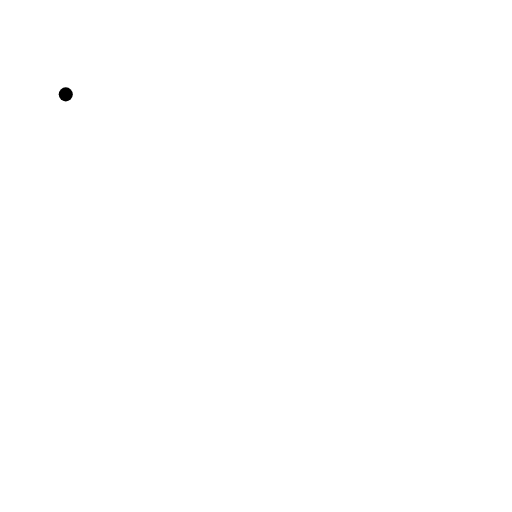
t = 0.00 s
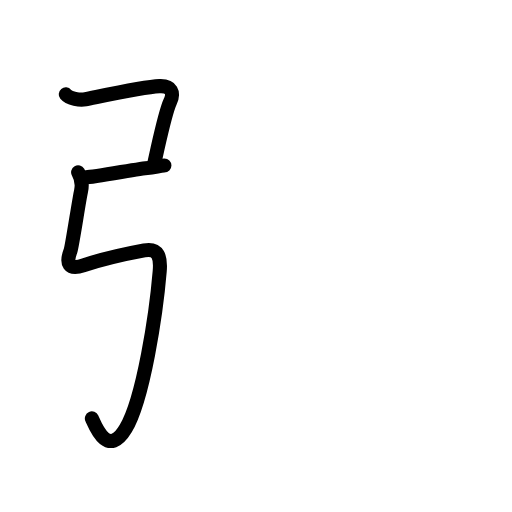
t = 2.20 s
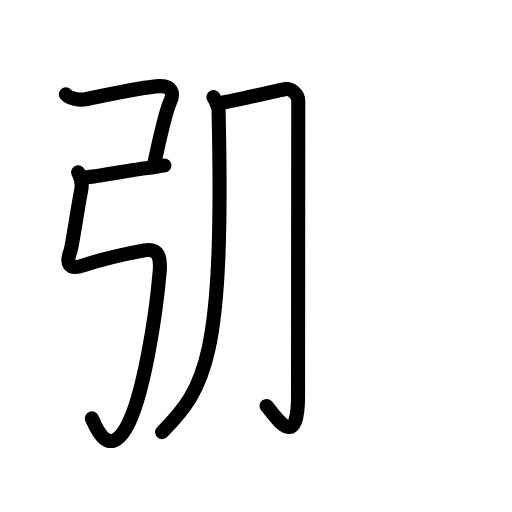
t = 4.40 s
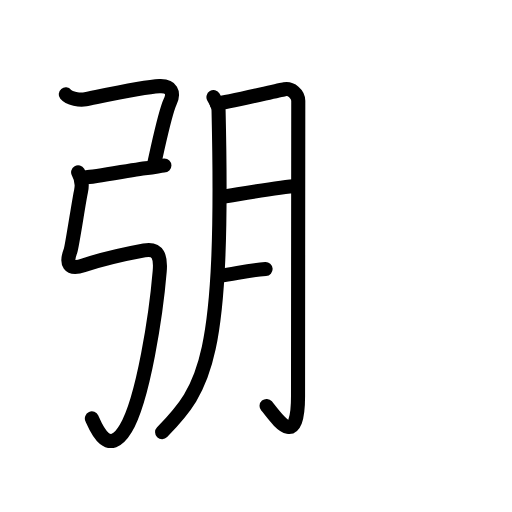
t = 6.60 s
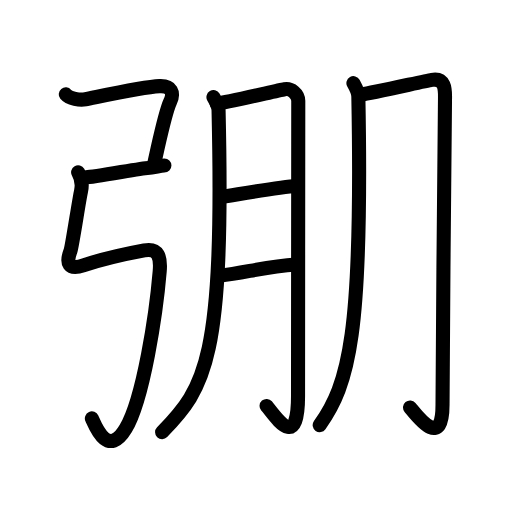
t = 8.80 s
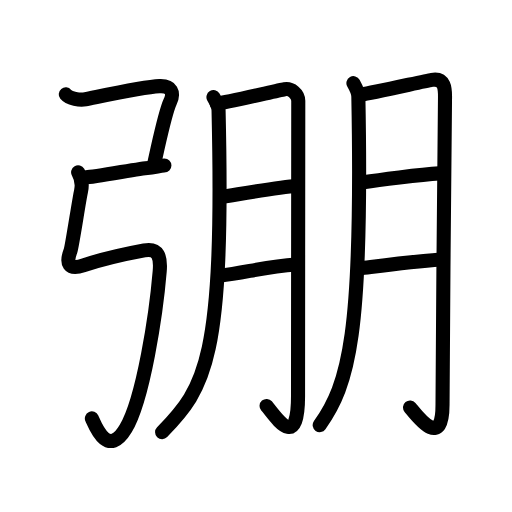
t = 11.00 s

The animated SVG that drew these frames (rendered in a browser with its animation timeline set to each time). Animation: 39 SMIL elements (animate=39); one cycle of 11.00 s.

<?xml version="1.0" encoding="UTF-8"?>
<!--
AniKanjiVG is licensed by CC-BY-SA Paul C. Sommerhoff (https://bitbucket.org/sommerhoff/anikanjivg).
AniKanjiVG uses KanjiVG which is licensed by CC-BY-SA Ulrich Apel (http://kanjivg.tagaini.net).
See also http://creativecommons.org/licenses/by-sa/3.0/
-->
<svg xmlns:kvg='http://kanjivg.tagaini.net' xmlns='http://www.w3.org/2000/svg' width='109' height='109' viewBox='0 0 109 109' style='fill:none;stroke:#000000;stroke-width:3;stroke-linecap:round;stroke-linejoin:round;' id="kvg:kanji_05f38"><g id="kvg:05f38" kvg:element="弸"><g id="kvg:05f38-g1" kvg:element="弓" kvg:position="left" kvg:radical="general"><path id="kvg:05f38-s1" kvg:type="㇕c" d="M14,20.09c0.75,0.91,3.01,1.26,4.19,1.04c2.06-0.38,12.06-2.63,15.77-2.79c2.51-0.1,3.2,1.34,2.24,3.39c-0.68,1.46-1.83,6.21-2.66,9.89c-0.33,1.47-0.62,2.77-0.8,3.62"><animate attributeName="d" begin="0.0s" dur="0.2s" from="M14,20.09C14,20.09,14,20.09,14,20.09" to="M14,20.09c0.75,0.91,3.01,1.26,4.19,1.04" />
<animate attributeName="d" begin="0.2s" dur="0.2s" from="M14,20.09c0.75,0.91,3.01,1.26,4.19,1.04c0,0,0,0,0,0,0" to="M14,20.09c0.75,0.91,3.01,1.26,4.19,1.04c2.06-0.38,12.06-2.63,15.77-2.79" />
<animate attributeName="d" begin="0.4s" dur="0.2s" from="M14,20.09c0.75,0.91,3.01,1.26,4.19,1.04c2.06-0.38,12.06-2.63,15.77-2.79c0,0,0,0,0,0,0" to="M14,20.09c0.75,0.91,3.01,1.26,4.19,1.04c2.06-0.38,12.06-2.63,15.77-2.79c2.51-0.1,3.2,1.34,2.24,3.39" />
<animate attributeName="d" begin="0.6000000000000001s" dur="0.2s" from="M14,20.09c0.75,0.91,3.01,1.26,4.19,1.04c2.06-0.38,12.06-2.63,15.77-2.79c2.51-0.1,3.2,1.34,2.24,3.39c0,0,0,0,0,0,0" to="M14,20.09c0.75,0.91,3.01,1.26,4.19,1.04c2.06-0.38,12.06-2.63,15.77-2.79c2.51-0.1,3.2,1.34,2.24,3.39c-0.68,1.46-1.83,6.21-2.66,9.89" />
<animate attributeName="d" begin="0.8s" dur="0.2s" from="M14,20.09c0.75,0.91,3.01,1.26,4.19,1.04c2.06-0.38,12.06-2.63,15.77-2.79c2.51-0.1,3.2,1.34,2.24,3.39c-0.68,1.46-1.83,6.21-2.66,9.89c0,0,0,0,0,0,0" to="M14,20.09c0.75,0.91,3.01,1.26,4.19,1.04c2.06-0.38,12.06-2.63,15.77-2.79c2.51-0.1,3.2,1.34,2.24,3.39c-0.68,1.46-1.83,6.21-2.66,9.89c-0.33,1.47-0.62,2.77-0.8,3.62" />
</path>
<path id="kvg:05f38-s2" kvg:type="㇐" d="M18.25,37.75c1.75,0,12-2,13.25-2s2.5-0.5,3.5-0.5"><animate attributeName="d" begin="1.0s" dur="1.0s" from="M18.25,37.75C18.25,37.75,18.25,37.75,18.25,37.75" to="M18.25,37.75c1.75,0,12-2,13.25-2s2.5-0.5,3.5-0.5" />
<animate attributeName="d" begin="0s" dur="1.0s" from="M-100,-100" to="M-100,-100" />
</path>
<path id="kvg:05f38-s3" kvg:type="㇉" d="M16.63,36.68c0.55,0.96,0.96,2.56,0.61,4.08C16.83,42.5,15.35,52.53,15,53.44c-1,2.56-0.43,4.12,2.75,3.06c3-1,8.8-2.42,12.96-3.19c3.04-0.56,3.54,1.44,3.29,4.44c-0.74,8.91-3.47,27.2-7.25,33.5c-3.75,6.25-6.36-0.31-7.19-2.17"><animate attributeName="d" begin="2.0s" dur="0.14285714285714285s" from="M16.63,36.68C16.63,36.68,16.63,36.68,16.63,36.68" to="M16.63,36.68c0.55,0.96,0.96,2.56,0.61,4.08" />
<animate attributeName="d" begin="2.142857142857143s" dur="0.14285714285714285s" from="M16.63,36.68c0.55,0.96,0.96,2.56,0.61,4.08c0,0,0,0,0,0,0" to="M16.63,36.68c0.55,0.96,0.96,2.56,0.61,4.08C16.83,42.5,15.35,52.53,15,53.44" />
<animate attributeName="d" begin="2.2857142857142856s" dur="0.14285714285714285s" from="M16.63,36.68c0.55,0.96,0.96,2.56,0.61,4.08C16.83,42.5,15.35,52.53,15,53.44c0,0,0,0,0,0,0" to="M16.63,36.68c0.55,0.96,0.96,2.56,0.61,4.08C16.83,42.5,15.35,52.53,15,53.44c-1,2.56-0.43,4.12,2.75,3.06" />
<animate attributeName="d" begin="2.4285714285714284s" dur="0.14285714285714285s" from="M16.63,36.68c0.55,0.96,0.96,2.56,0.61,4.08C16.83,42.5,15.35,52.53,15,53.44c-1,2.56-0.43,4.12,2.75,3.06c0,0,0,0,0,0,0" to="M16.63,36.68c0.55,0.96,0.96,2.56,0.61,4.08C16.83,42.5,15.35,52.53,15,53.44c-1,2.56-0.43,4.12,2.75,3.06c3-1,8.8-2.42,12.96-3.19" />
<animate attributeName="d" begin="2.571428571428571s" dur="0.14285714285714285s" from="M16.63,36.68c0.55,0.96,0.96,2.56,0.61,4.08C16.83,42.5,15.35,52.53,15,53.44c-1,2.56-0.43,4.12,2.75,3.06c3-1,8.8-2.42,12.96-3.19c0,0,0,0,0,0,0" to="M16.63,36.68c0.55,0.96,0.96,2.56,0.61,4.08C16.83,42.5,15.35,52.53,15,53.44c-1,2.56-0.43,4.12,2.75,3.06c3-1,8.8-2.42,12.96-3.19c3.04-0.56,3.54,1.44,3.29,4.44" />
<animate attributeName="d" begin="2.7142857142857144s" dur="0.14285714285714285s" from="M16.63,36.68c0.55,0.96,0.96,2.56,0.61,4.08C16.83,42.5,15.35,52.53,15,53.44c-1,2.56-0.43,4.12,2.75,3.06c3-1,8.8-2.42,12.96-3.19c3.04-0.56,3.54,1.44,3.29,4.44c0,0,0,0,0,0,0" to="M16.63,36.68c0.55,0.96,0.96,2.56,0.61,4.08C16.83,42.5,15.35,52.53,15,53.44c-1,2.56-0.43,4.12,2.75,3.06c3-1,8.8-2.42,12.96-3.19c3.04-0.56,3.54,1.44,3.29,4.44c-0.74,8.91-3.47,27.2-7.25,33.5" />
<animate attributeName="d" begin="2.857142857142857s" dur="0.14285714285714285s" from="M16.63,36.68c0.55,0.96,0.96,2.56,0.61,4.08C16.83,42.5,15.35,52.53,15,53.44c-1,2.56-0.43,4.12,2.75,3.06c3-1,8.8-2.42,12.96-3.19c3.04-0.56,3.54,1.44,3.29,4.44c-0.74,8.91-3.47,27.2-7.25,33.5c0,0,0,0,0,0,0" to="M16.63,36.68c0.55,0.96,0.96,2.56,0.61,4.08C16.83,42.5,15.35,52.53,15,53.44c-1,2.56-0.43,4.12,2.75,3.06c3-1,8.8-2.42,12.96-3.19c3.04-0.56,3.54,1.44,3.29,4.44c-0.74,8.91-3.47,27.2-7.25,33.5c-3.75,6.25-6.36-0.31-7.19-2.17" />
<animate attributeName="d" begin="0s" dur="2.0s" from="M-100,-100" to="M-100,-100" />
</path>
</g>
<g id="kvg:05f38-g2" kvg:element="朋" kvg:position="right"><g id="kvg:05f38-g3" kvg:element="月" kvg:position="left"><path id="kvg:05f38-s4" kvg:type="㇒" d="M45.44,20.69c0.55,0.93,1.07,1.84,1.09,2.79C47.75,76.5,43.75,82.5,34.51,92"><animate attributeName="d" begin="3.0s" dur="0.5s" from="M45.44,20.69C45.44,20.69,45.44,20.69,45.44,20.69" to="M45.44,20.69c0.55,0.93,1.07,1.84,1.09,2.79" />
<animate attributeName="d" begin="3.5s" dur="0.5s" from="M45.44,20.69c0.55,0.93,1.07,1.84,1.09,2.79c0,0,0,0,0,0,0" to="M45.44,20.69c0.55,0.93,1.07,1.84,1.09,2.79C47.75,76.5,43.75,82.5,34.51,92" />
<animate attributeName="d" begin="0s" dur="3.0s" from="M-100,-100" to="M-100,-100" />
</path>
<path id="kvg:05f38-s5" kvg:type="㇆a" d="M46.13,22.05c2.19-0.23,12.83-2.77,14.45-3.06c1.42-0.25,2.92,1.02,2.92,2.48c0,7.9-0.05,45.53-0.05,62.86c0,12.08-4.88,4.18-6.7,2.09"><animate attributeName="d" begin="4.0s" dur="0.25s" from="M46.13,22.05C46.13,22.05,46.13,22.05,46.13,22.05" to="M46.13,22.05c2.19-0.23,12.83-2.77,14.45-3.06" />
<animate attributeName="d" begin="4.25s" dur="0.25s" from="M46.13,22.05c2.19-0.23,12.83-2.77,14.45-3.06c0,0,0,0,0,0,0" to="M46.13,22.05c2.19-0.23,12.83-2.77,14.45-3.06c1.42-0.25,2.92,1.02,2.92,2.48" />
<animate attributeName="d" begin="4.5s" dur="0.25s" from="M46.13,22.05c2.19-0.23,12.83-2.77,14.45-3.06c1.42-0.25,2.92,1.02,2.92,2.48c0,0,0,0,0,0,0" to="M46.13,22.05c2.19-0.23,12.83-2.77,14.45-3.06c1.42-0.25,2.92,1.02,2.92,2.48c0,7.9-0.05,45.53-0.05,62.86" />
<animate attributeName="d" begin="4.75s" dur="0.25s" from="M46.13,22.05c2.19-0.23,12.83-2.77,14.45-3.06c1.42-0.25,2.92,1.02,2.92,2.48c0,7.9-0.05,45.53-0.05,62.86c0,0,0,0,0,0,0" to="M46.13,22.05c2.19-0.23,12.83-2.77,14.45-3.06c1.42-0.25,2.92,1.02,2.92,2.48c0,7.9-0.05,45.53-0.05,62.86c0,12.08-4.88,4.18-6.7,2.09" />
<animate attributeName="d" begin="0s" dur="4.0s" from="M-100,-100" to="M-100,-100" />
</path>
<path id="kvg:05f38-s6" kvg:type="㇐a" d="M47.13,41.94c3.1-0.46,11.9-2.13,16.1-2.36"><animate attributeName="d" begin="5.0s" dur="1.0s" from="M47.13,41.94C47.13,41.94,47.13,41.94,47.13,41.94" to="M47.13,41.94c3.1-0.46,11.9-2.13,16.1-2.36" />
<animate attributeName="d" begin="0s" dur="5.0s" from="M-100,-100" to="M-100,-100" />
</path>
<path id="kvg:05f38-s7" kvg:type="㇐a" d="M46.72,58.71c5.84-0.7,9.62-1.93,16.37-2.39"><animate attributeName="d" begin="6.0s" dur="1.0s" from="M46.72,58.71C46.72,58.71,46.72,58.71,46.72,58.71" to="M46.72,58.71c5.84-0.7,9.62-1.93,16.37-2.39" />
<animate attributeName="d" begin="0s" dur="6.0s" from="M-100,-100" to="M-100,-100" />
</path>
</g>
<g id="kvg:05f38-g4" kvg:element="月" kvg:position="right"><path id="kvg:05f38-s8" kvg:type="㇒" d="M75.24,17.71c0.53,0.95,1.04,1.88,1.05,2.85c0.96,50.7-2.04,61.2-8.23,69.95"><animate attributeName="d" begin="7.0s" dur="0.5s" from="M75.24,17.71C75.24,17.71,75.24,17.71,75.24,17.71" to="M75.24,17.71c0.53,0.95,1.04,1.88,1.05,2.85" />
<animate attributeName="d" begin="7.5s" dur="0.5s" from="M75.24,17.71c0.53,0.95,1.04,1.88,1.05,2.85c0,0,0,0,0,0,0" to="M75.24,17.71c0.53,0.95,1.04,1.88,1.05,2.85c0.96,50.7-2.04,61.2-8.23,69.95" />
<animate attributeName="d" begin="0s" dur="7.0s" from="M-100,-100" to="M-100,-100" />
</path>
<path id="kvg:05f38-s9" kvg:type="㇆a" d="M76.99,20.08c2.11-0.24,13.37-2.82,14.94-3.08c2.81-0.47,2.81,2.06,2.81,3.56c0,8.06-0.53,47.93-0.53,65.62c0,9.57-5.16,2.69-6.92,0.56"><animate attributeName="d" begin="8.0s" dur="0.25s" from="M76.99,20.08C76.99,20.08,76.99,20.08,76.99,20.08" to="M76.99,20.08c2.11-0.24,13.37-2.82,14.94-3.08" />
<animate attributeName="d" begin="8.25s" dur="0.25s" from="M76.99,20.08c2.11-0.24,13.37-2.82,14.94-3.08c0,0,0,0,0,0,0" to="M76.99,20.08c2.11-0.24,13.37-2.82,14.94-3.08c2.81-0.47,2.81,2.06,2.81,3.56" />
<animate attributeName="d" begin="8.5s" dur="0.25s" from="M76.99,20.08c2.11-0.24,13.37-2.82,14.94-3.08c2.81-0.47,2.81,2.06,2.81,3.56c0,0,0,0,0,0,0" to="M76.99,20.08c2.11-0.24,13.37-2.82,14.94-3.08c2.81-0.47,2.81,2.06,2.81,3.56c0,8.06-0.53,47.93-0.53,65.62" />
<animate attributeName="d" begin="8.75s" dur="0.25s" from="M76.99,20.08c2.11-0.24,13.37-2.82,14.94-3.08c2.81-0.47,2.81,2.06,2.81,3.56c0,8.06-0.53,47.93-0.53,65.62c0,0,0,0,0,0,0" to="M76.99,20.08c2.11-0.24,13.37-2.82,14.94-3.08c2.81-0.47,2.81,2.06,2.81,3.56c0,8.06-0.53,47.93-0.53,65.62c0,9.57-5.16,2.69-6.92,0.56" />
<animate attributeName="d" begin="0s" dur="8.0s" from="M-100,-100" to="M-100,-100" />
</path>
<path id="kvg:05f38-s10" kvg:type="㇐a" d="M77.35,38.81c2.99-0.47,12.12-1.66,16.17-1.9"><animate attributeName="d" begin="9.0s" dur="1.0s" from="M77.35,38.81C77.35,38.81,77.35,38.81,77.35,38.81" to="M77.35,38.81c2.99-0.47,12.12-1.66,16.17-1.9" />
<animate attributeName="d" begin="0s" dur="9.0s" from="M-100,-100" to="M-100,-100" />
</path>
<path id="kvg:05f38-s11" kvg:type="㇐a" d="M76.47,57.15c5.62-0.71,10.9-1.45,17.4-1.92"><animate attributeName="d" begin="10.0s" dur="1.0s" from="M76.47,57.15C76.47,57.15,76.47,57.15,76.47,57.15" to="M76.47,57.15c5.62-0.71,10.9-1.45,17.4-1.92" />
<animate attributeName="d" begin="0s" dur="10.0s" from="M-100,-100" to="M-100,-100" />
</path>
</g>
</g>
</g>
</svg>
